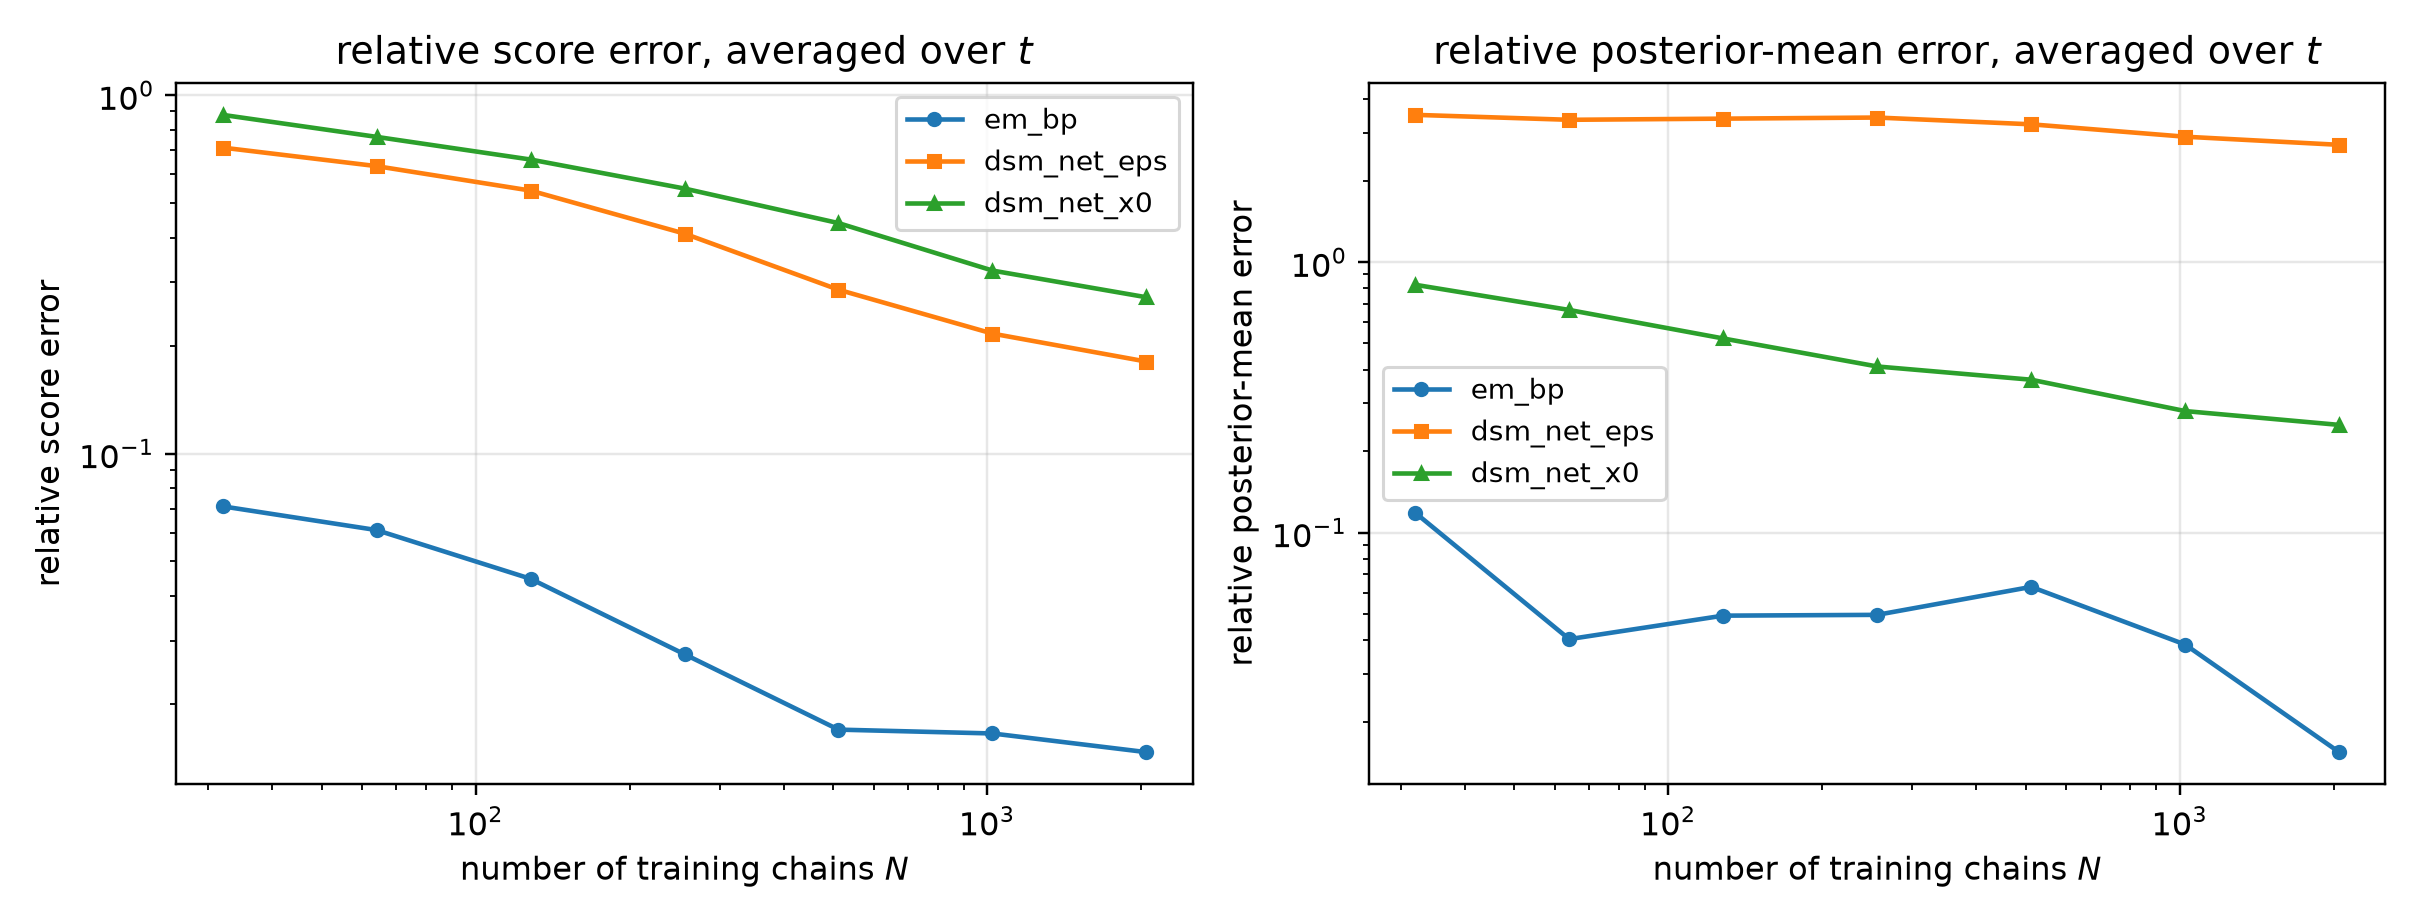

The file beside this chart, header and first rows:
n_chains, method, t, mean_rel_l2, score_rel_l2, mean_mse, identity_residual
32, em_bp, 0.05, 0.03328, 0.1651, 0.00103, 2.0665590054674048e-15
32, dsm_net_eps, 0.05, 0.3724, 1.848, 0.129, 1.908316416997681e-16
32, dsm_net_x0, 0.05, 0.6079, 3.017, 0.3437, 1.5041044443178562e-16
32, em_bp, 0.0725, 0.04112, 0.1522, 0.001551, 1.7050973074992286e-15
32, dsm_net_eps, 0.0725, 0.43, 1.591, 0.1696, 1.782284944957324e-16
32, dsm_net_x0, 0.0725, 0.6029, 2.231, 0.3333, 1.6419913006918482e-16
32, em_bp, 0.1053, 0.04451, 0.1219, 0.001748, 1.649049696448061e-15
32, dsm_net_eps, 0.1053, 0.4766, 1.305, 0.2003, 1.9240815718543574e-16
32, dsm_net_x0, 0.1053, 0.5959, 1.632, 0.3132, 1.8643812880719322e-16
32, em_bp, 0.1527, 0.05317, 0.1086, 0.002418, 1.4938765424416613e-15
32, dsm_net_eps, 0.1527, 0.4959, 1.013, 0.2103, 1.8393530238121933e-16
32, dsm_net_x0, 0.1527, 0.5759, 1.176, 0.2837, 1.816223697311234e-16
32, em_bp, 0.2216, 0.06118, 0.09238, 0.003084, 1.4618015363083754e-15
32, dsm_net_eps, 0.2216, 0.5025, 0.7588, 0.208, 1.950182519835887e-16
32, dsm_net_x0, 0.2216, 0.5778, 0.8725, 0.275, 1.993170578818881e-16
32, em_bp, 0.3215, 0.06465, 0.07088, 0.003211, 1.6411997915781205e-15
32, dsm_net_eps, 0.3215, 0.4996, 0.5478, 0.1918, 2.1884139836475516e-16
32, dsm_net_x0, 0.3215, 0.5692, 0.6241, 0.2489, 2.278922868814387e-16
32, em_bp, 0.4665, 0.07231, 0.05379, 0.003473, 1.980927263190491e-15
32, dsm_net_eps, 0.4665, 0.5439, 0.4046, 0.1965, 2.541467794528432e-16
32, dsm_net_x0, 0.4665, 0.5721, 0.4256, 0.2174, 2.827933061701282e-16
32, em_bp, 0.6769, 0.08121, 0.03779, 0.003626, 2.722982371275326e-15
32, dsm_net_eps, 0.6769, 0.6407, 0.2982, 0.2257, 3.1433260256681025e-16
32, dsm_net_x0, 0.6769, 0.5793, 0.2696, 0.1845, 3.995481221101715e-16
32, em_bp, 0.9821, 0.09614, 0.02627, 0.003822, 3.694406052679193e-15
32, dsm_net_eps, 0.9821, 0.8604, 0.2351, 0.3061, 3.731984912508025e-16
32, dsm_net_x0, 0.9821, 0.6105, 0.1668, 0.1541, 5.975940833662565e-16
32, em_bp, 1.425, 0.1245, 0.01521, 0.003543, 6.165422136345177e-15
32, dsm_net_eps, 1.425, 1.618, 0.1976, 0.5979, 4.2976090091570894e-16
32, dsm_net_x0, 1.425, 0.7246, 0.08853, 0.12, 1.0874855719749934e-15
32, em_bp, 2.068, 0.2272, 0.007636, 0.003496, 1.2416972062069913e-14
32, dsm_net_eps, 2.068, 5.379, 0.1808, 1.959, 4.690716828241393e-16
32, dsm_net_x0, 2.068, 1.189, 0.03996, 0.09572, 2.358627716803721e-15
32, em_bp, 3.0, 0.5205, 0.003034, 0.003685, 3.135599588928825e-14
32, dsm_net_eps, 3.0, 30.15, 0.1758, 12.36, 4.774048070655224e-16
32, dsm_net_x0, 3.0, 2.678, 0.01561, 0.09757, 6.051902159804547e-15
64, em_bp, 0.05, 0.0481, 0.2387, 0.002151, 1.4544685703598283e-15
64, dsm_net_eps, 0.05, 0.3292, 1.634, 0.1008, 2.1850923214826215e-16
64, dsm_net_x0, 0.05, 0.5328, 2.644, 0.2641, 1.646493253371371e-16
64, em_bp, 0.0725, 0.04643, 0.1718, 0.001977, 1.5223982512199335e-15
64, dsm_net_eps, 0.0725, 0.3782, 1.399, 0.1312, 2.0661419440273224e-16
64, dsm_net_x0, 0.0725, 0.5239, 1.938, 0.2517, 1.7815400459104242e-16
64, em_bp, 0.1053, 0.04436, 0.1215, 0.001736, 1.6094019921932989e-15
64, dsm_net_eps, 0.1053, 0.4154, 1.138, 0.1522, 2.0908677068203223e-16
64, dsm_net_x0, 0.1053, 0.5109, 1.399, 0.2303, 2.0588136263676014e-16
64, em_bp, 0.1527, 0.04068, 0.08309, 0.001416, 1.9241567764659007e-15
64, dsm_net_eps, 0.1527, 0.4392, 0.8971, 0.165, 1.9988551821199395e-16
64, dsm_net_x0, 0.1527, 0.5096, 1.041, 0.2221, 1.9939508889420544e-16
64, em_bp, 0.2216, 0.0355, 0.05361, 0.001038, 2.473118302085965e-15
64, dsm_net_eps, 0.2216, 0.4379, 0.6612, 0.1579, 2.1964465892597071e-16
64, dsm_net_x0, 0.2216, 0.4984, 0.7525, 0.2046, 2.1861133819325865e-16
64, em_bp, 0.3215, 0.02936, 0.0322, 0.0006624, 3.600524955437405e-15
64, dsm_net_eps, 0.3215, 0.4407, 0.4832, 0.1492, 2.427769694453436e-16
64, dsm_net_x0, 0.3215, 0.4862, 0.5331, 0.1816, 2.5533976570914727e-16
64, em_bp, 0.4665, 0.02182, 0.01623, 0.0003163, 6.46904766261953e-15
64, dsm_net_eps, 0.4665, 0.4872, 0.3625, 0.1577, 2.8907569887488895e-16
64, dsm_net_x0, 0.4665, 0.4854, 0.3611, 0.1565, 3.187183189812221e-16
64, em_bp, 0.6769, 0.01656, 0.007706, 0.0001508, 1.3147649080320606e-14
64, dsm_net_eps, 0.6769, 0.584, 0.2718, 0.1875, 3.452158234492583e-16
64, dsm_net_x0, 0.6769, 0.5054, 0.2352, 0.1405, 4.484638954900931e-16
... 192 more rows
